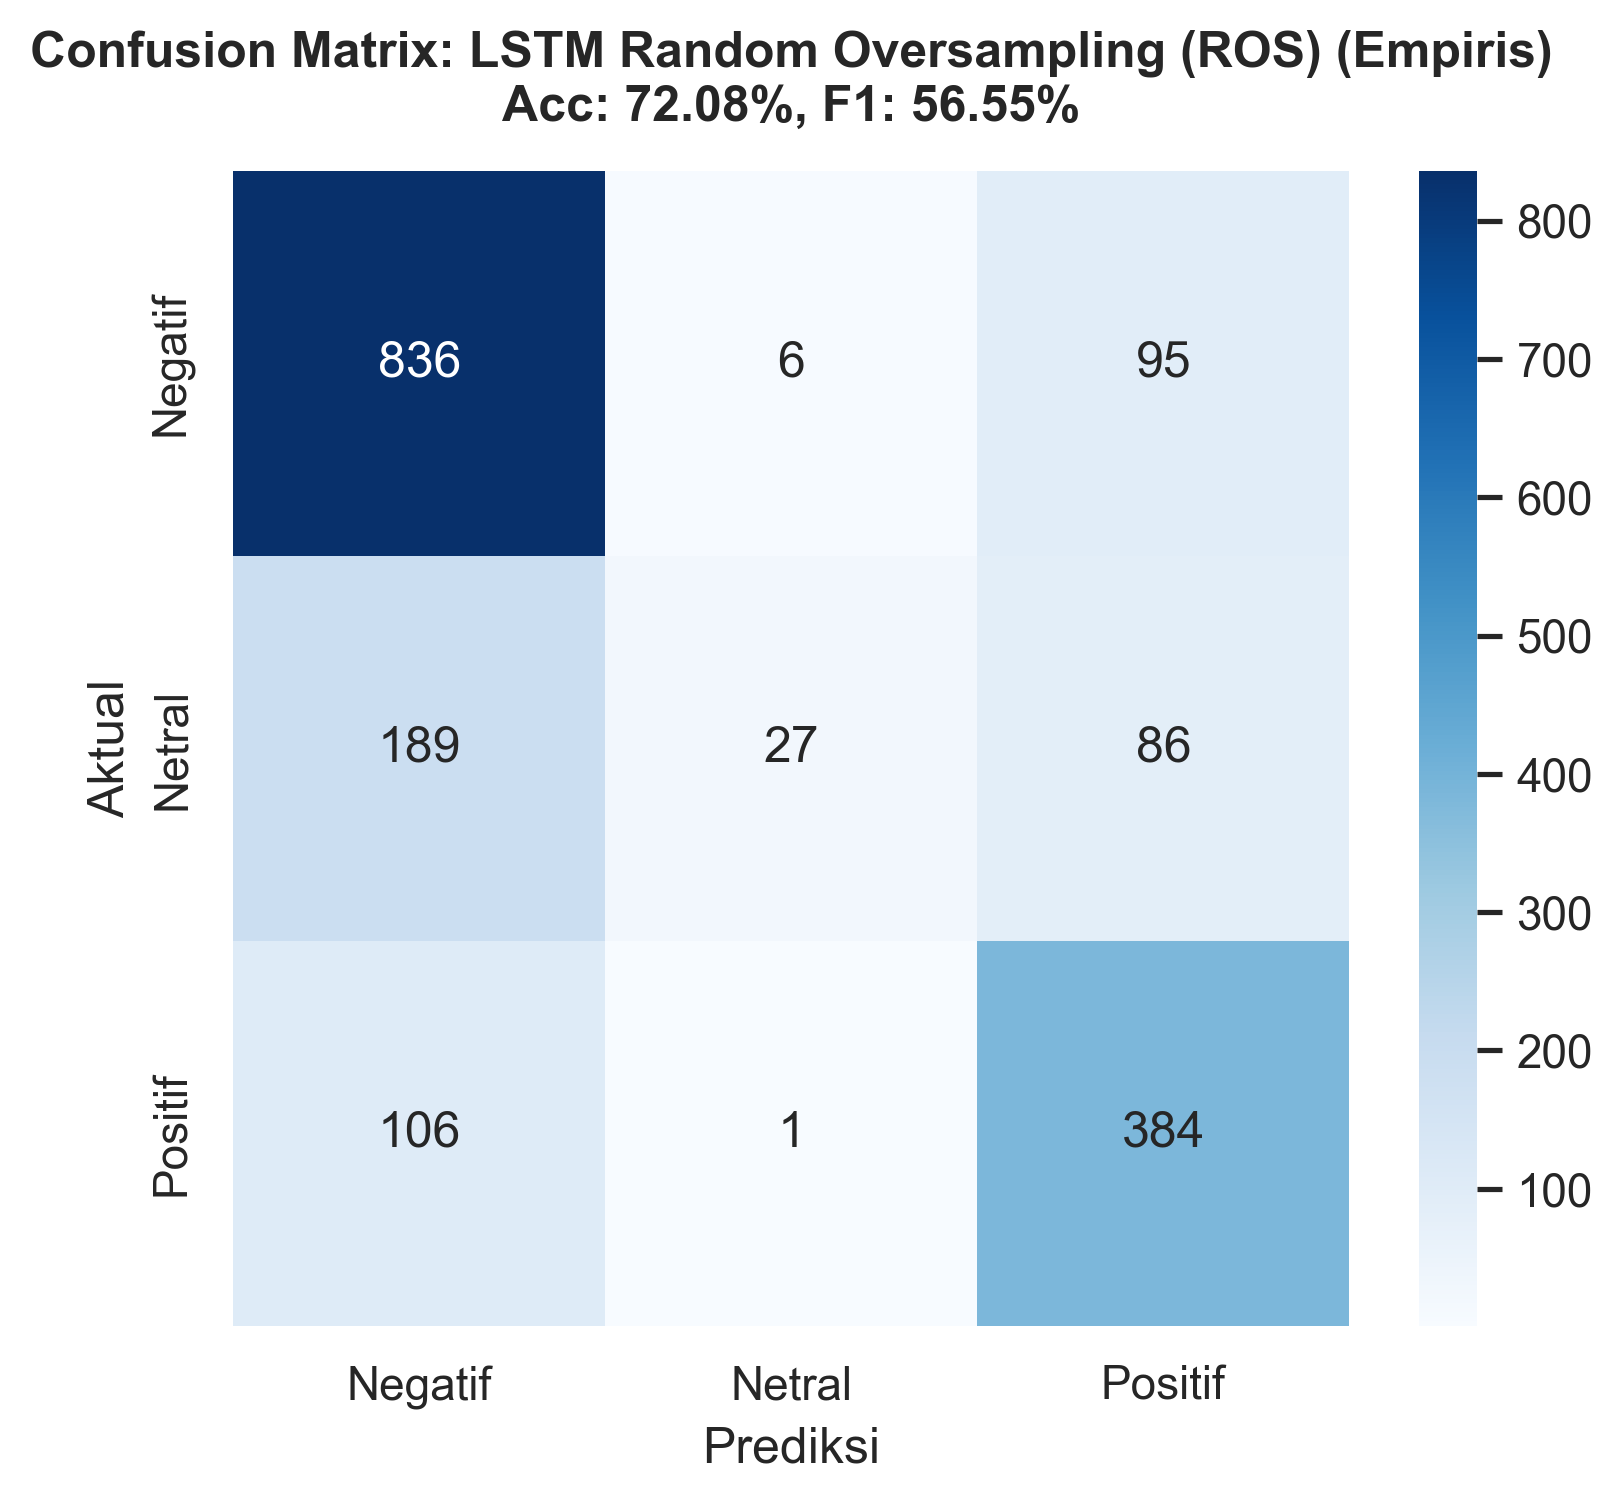

Source data for this figure (header and first rows):
, Pred_Negatif, Pred_Netral, Pred_Positif
Aktual_Negatif, 836, 6, 95
Aktual_Netral, 189, 27, 86
Aktual_Positif, 106, 1, 384
